Run: headless pygame with SDL's dummy video driver; simulated clock (each Clock.tick advances the game by its frame time, no real sleeping); random seed 0; keys injected as events and as key.get_pressed() state; no mouse input.
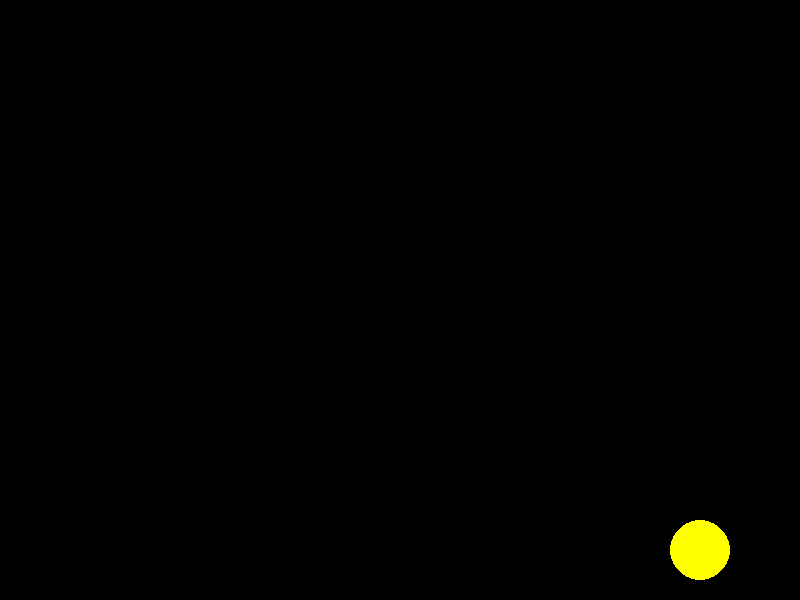
Frame 1 of 4 · flips 1–60 · no input
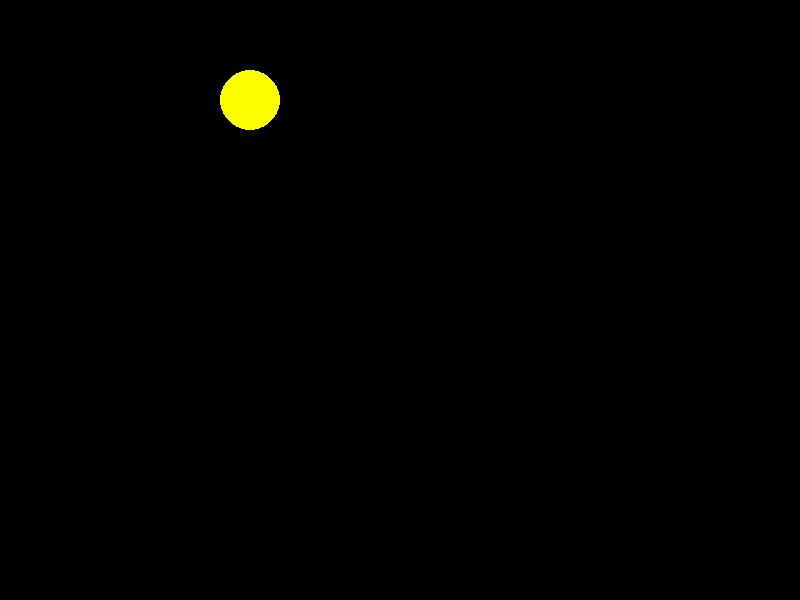
Frame 2 of 4 · flips 61–180 · tapped SPACE, RETURN · held RIGHT (→), D
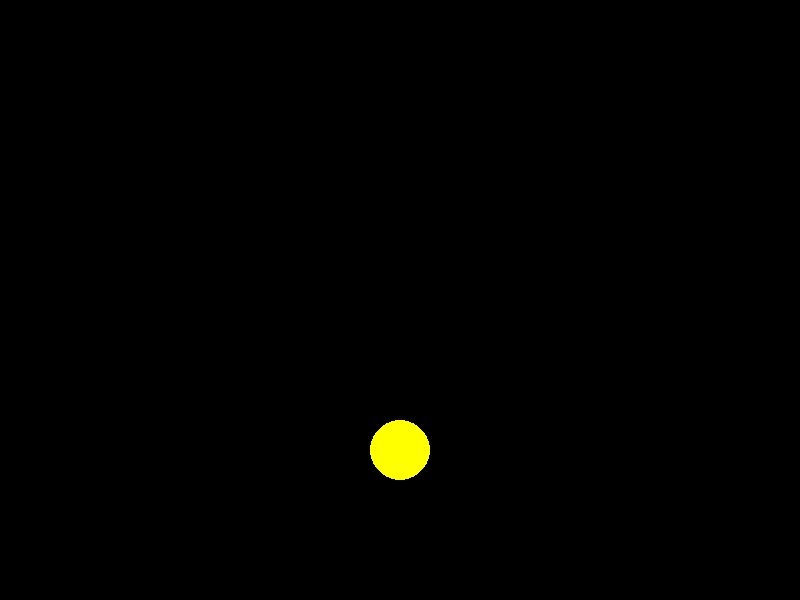
Frame 3 of 4 · flips 181–300 · held DOWN (↓), S
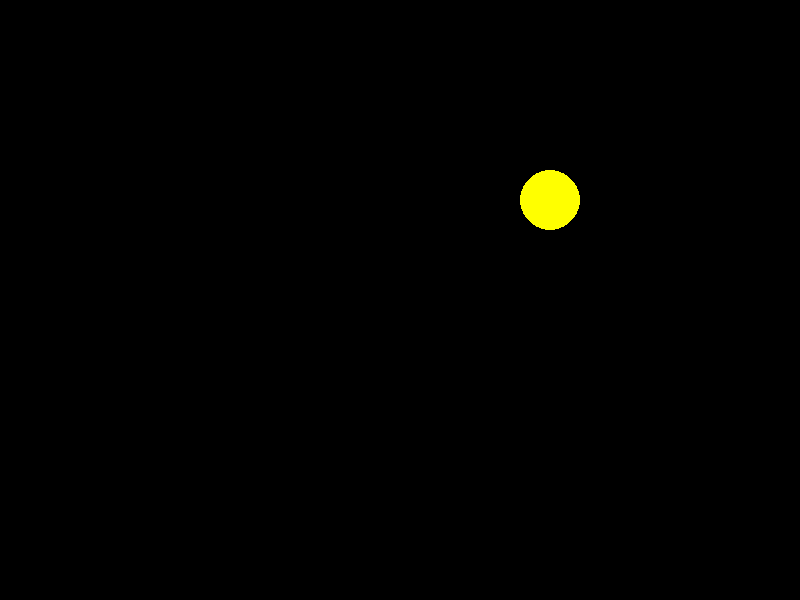
Frame 4 of 4 · flips 301–420 · held LEFT (←), A, UP (↑), W

The pygame program that drew these frames:

import pygame
import sys

pygame.init()
pantalla = pygame.display.set_mode((800, 600))
pygame.display.set_caption("3. Animación y Rebote")
reloj = pygame.time.Clock()

x = 400
y = 300
velocidad_x = 5
velocidad_y = 5
radio = 30

ejecutando = True
while ejecutando:
    for evento in pygame.event.get():
        if evento.type == pygame.QUIT:
            ejecutando = False

    # Actualizar posición
    x += velocidad_x
    y += velocidad_y

    # Rebotar en bordes horizontales
    if x + radio > 800 or x - radio < 0:
        velocidad_x *= -1
    
    # Rebotar en bordes verticales
    if y + radio > 600 or y - radio < 0:
        velocidad_y *= -1

    # Dibujar
    pantalla.fill((0, 0, 0))
    pygame.draw.circle(pantalla, (255, 255, 0), (x, y), radio)
    
    pygame.display.flip()
    reloj.tick(60) # 60 FPS

pygame.quit()
sys.exit()
